The GitHub repository fominykhartur/bottles_dataset contains a labelled image folder "bottles_sized" with 17 categories: armanyak, balzamy, beer bottle, beer can, brendi, pink champagne, white champagne, cider, konyak, liker, rom, tekila, viski, vodka, pink wine, red wine, white wine. Examples follow, each with its label.

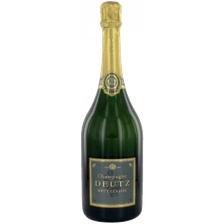
Label: white champagne

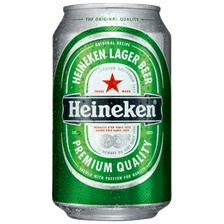
Label: beer can

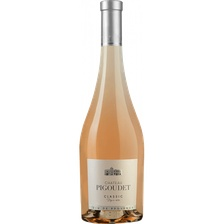
Label: pink wine

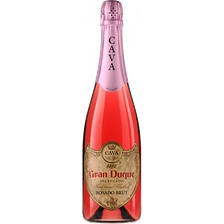
Label: pink champagne

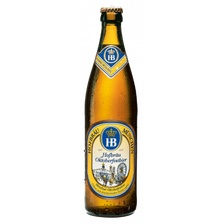
Label: beer bottle

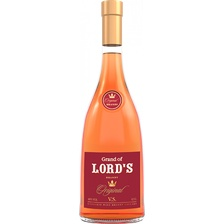
Label: brendi
